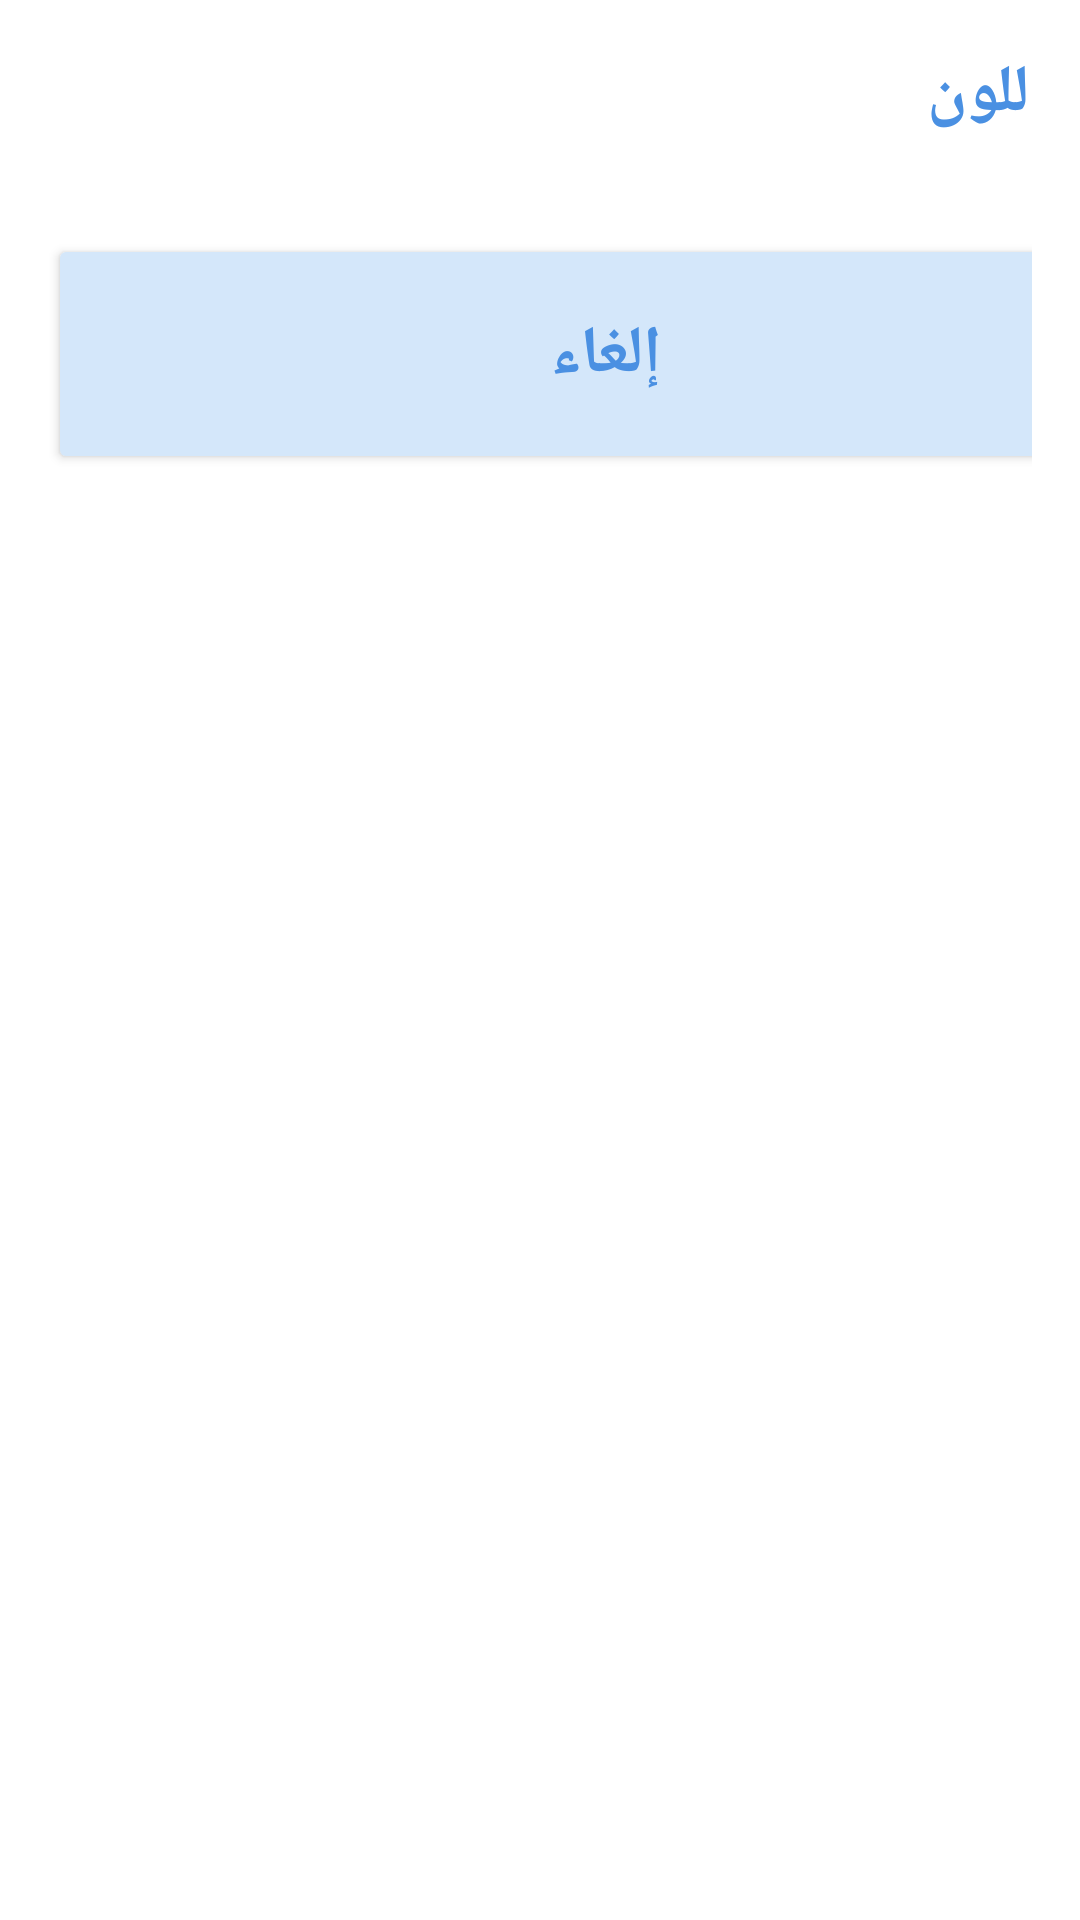

Produce the Android XML layout that renders to this screen, including the resource entries it uses.
<!-- AndroidManifest.xml: application theme Theme.KonnashApp -->
<!-- res/layout/bottom_colors.xml -->
<LinearLayout xmlns:android="http://schemas.android.com/apk/res/android"
    android:layout_width="match_parent"
    android:layout_height="wrap_content"
    android:orientation="vertical"
    android:padding="16dp"
    android:background="@color/white">

    <TextView
        android:layout_width="376dp"
        android:layout_height="wrap_content"
        android:paddingBottom="12dp"
        android:text="اختر اللون"
        android:textColor="@color/blue"
        android:textDirection="rtl"
        android:textSize="22sp"
        android:textStyle="bold" />

    <GridLayout
        android:id="@+id/colorGrid"
        android:layout_width="match_parent"
        android:layout_height="wrap_content"
        android:columnCount="6"/>

    <Space
        android:layout_width="match_parent"
        android:layout_height="20dp"/>

    <android.widget.Button
        android:id="@+id/cancel"
        android:layout_width="372dp"
        android:layout_height="80dp"
        android:backgroundTint="@color/lightBlue"
        android:text="إلغاء"
        android:textColor="@color/blue"
        android:textSize="22dp"
        android:textStyle="bold" />

</LinearLayout>
<!-- resources referenced by this layout -->
<resources>
  <color name="blue">#FF4A90E2</color>
  <color name="lightBlue">#FFd4e7fa</color>
  <color name="white">#FFFFFFFF</color>
  <style name="Theme.KonnashApp" parent="Base.Theme.KonnashApp" />
  <style name="Base.Theme.KonnashApp" parent="Theme.Material3.DayNight.NoActionBar">
          
          
      </style>
</resources>
